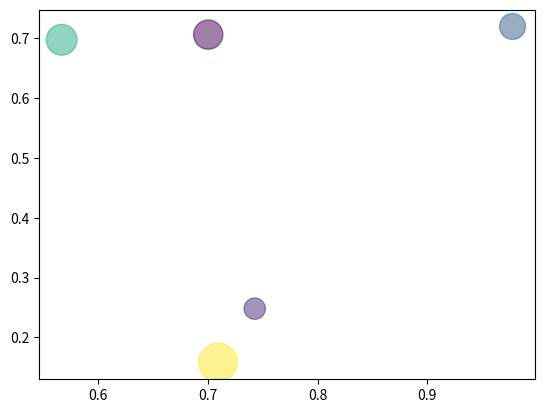

Python code for this plot:
import numpy as np
import matplotlib.pyplot as plt

# Fixing random state for reproducibility
np.random.seed(19680801)


N = 5
x = np.random.rand(N)
y = np.random.rand(N)
colors = np.random.rand(N)
area = (30 * np.random.rand(N))**2  # 0 to 15 point radii

print(x, y)
plt.scatter(x, y, s=area, c=colors, alpha=0.5)
plt.show()
